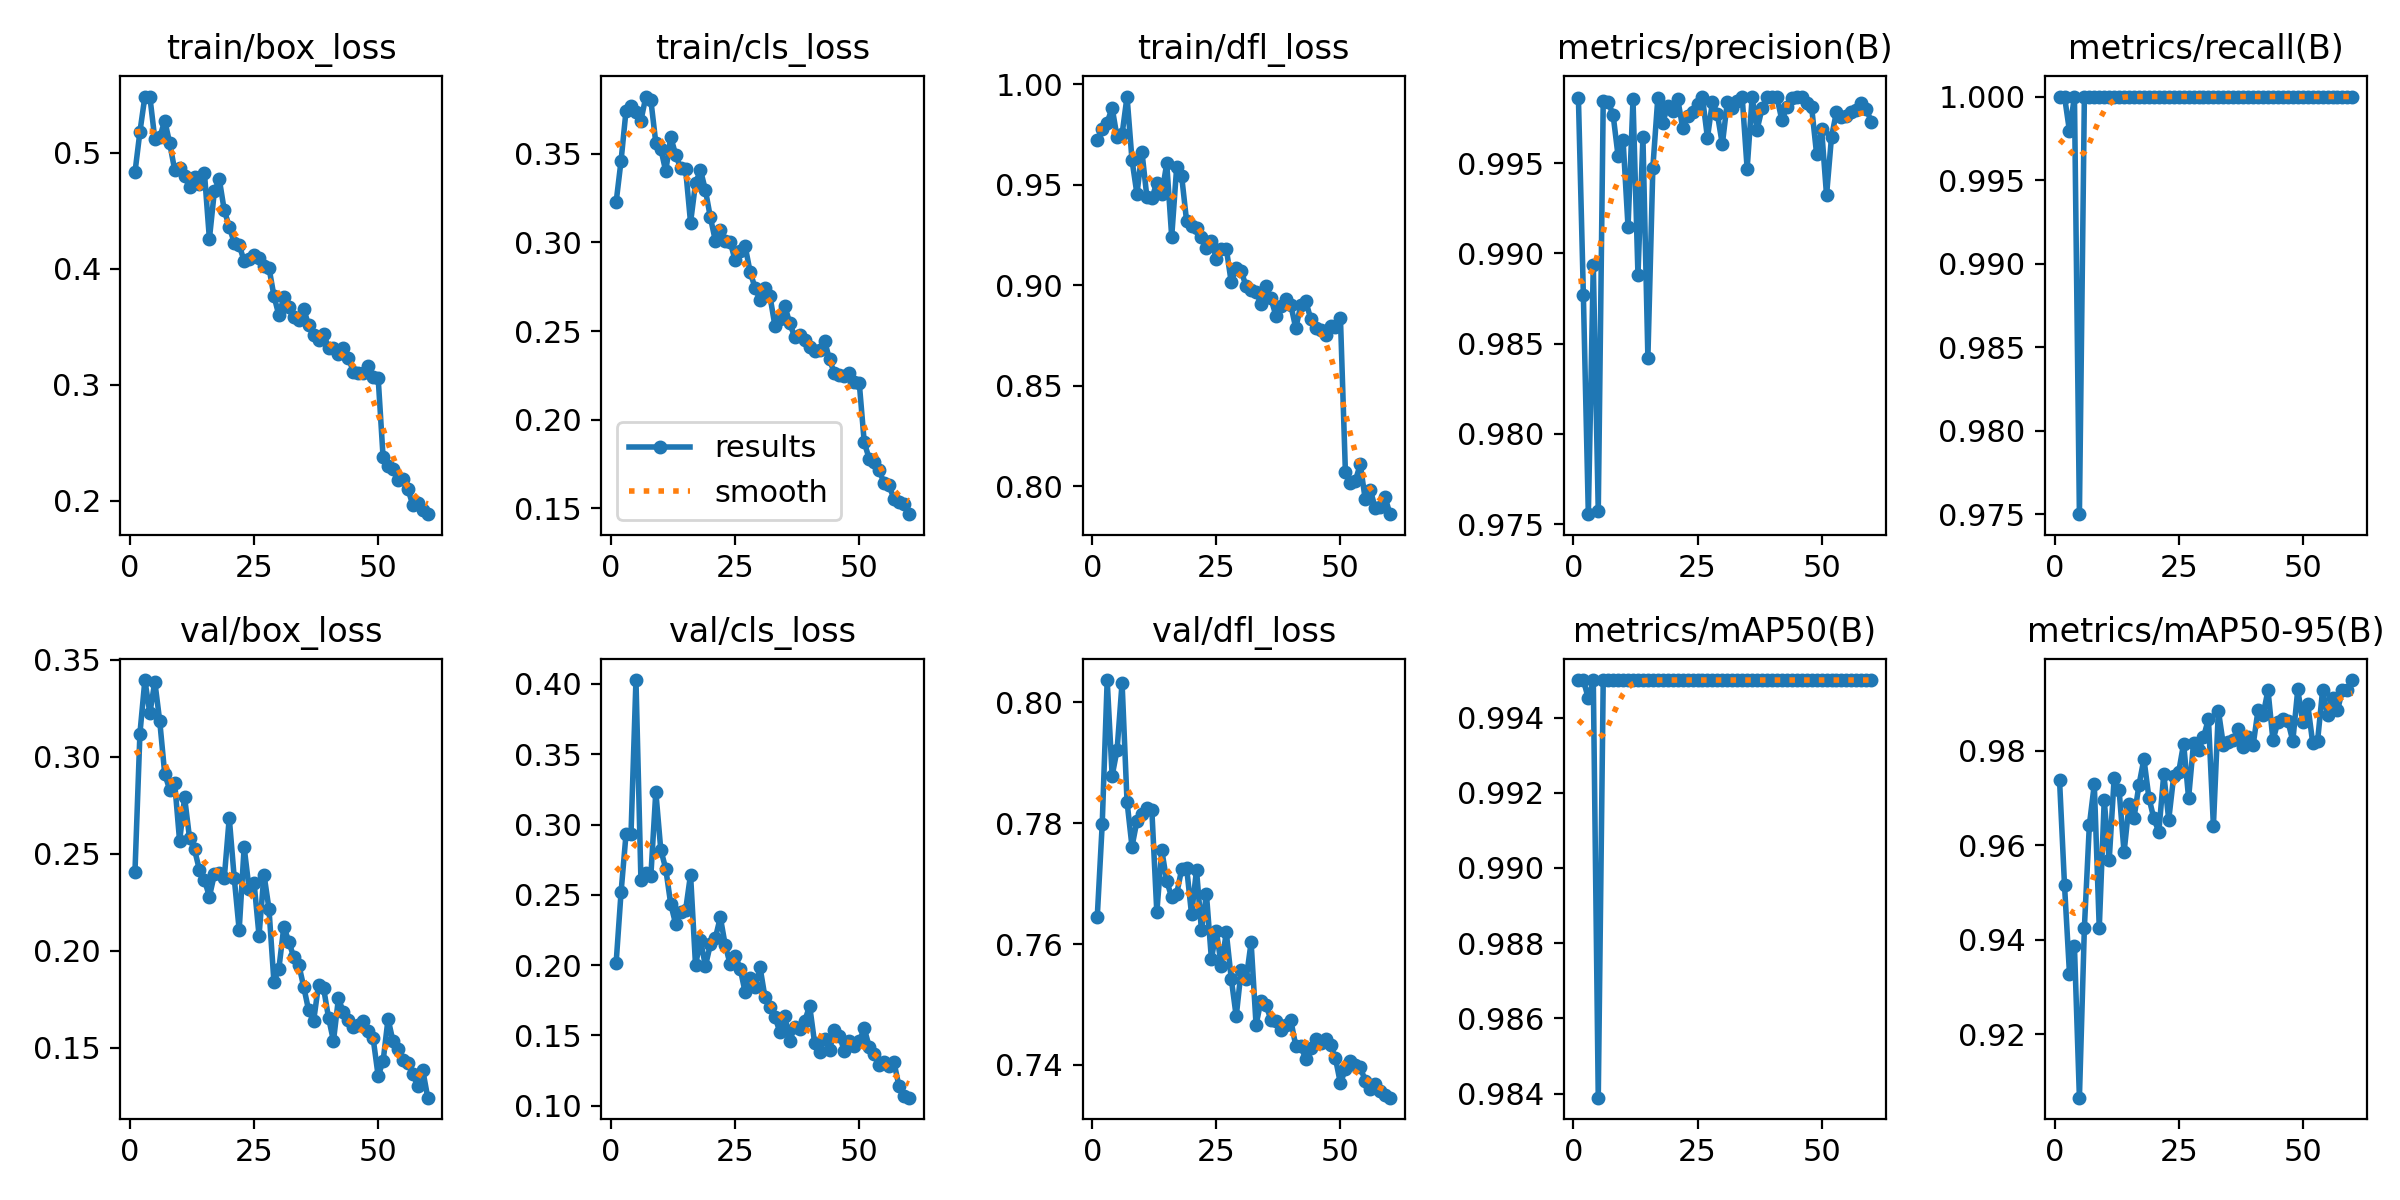

The data file committed next to this chart (first rows):
epoch, time, train/box_loss, train/cls_loss, train/dfl_loss, metrics/precision(B), metrics/recall(B), metrics/mAP50(B), metrics/mAP50-95(B), val/box_loss, val/cls_loss, val/dfl_loss, lr/pg0, lr/pg1, lr/pg2
1, 7.109, 0.4829, 0.3226, 0.972, 0.9986, 1, 0.995, 0.9737, 0.2406, 0.2013, 0.7645, 0.0006471, 0.0006471, 0.0006471
2, 11.63, 0.518, 0.3462, 0.9776, 0.9877, 1, 0.995, 0.9515, 0.312, 0.2519, 0.7799, 0.001292, 0.001292, 0.001292
3, 15.78, 0.5484, 0.3745, 0.9809, 0.9756, 0.9979, 0.9945, 0.9328, 0.3396, 0.2932, 0.8037, 0.001915, 0.001915, 0.001915
4, 20.04, 0.5483, 0.3768, 0.9882, 0.9893, 1, 0.995, 0.9386, 0.3224, 0.2932, 0.7879, 0.001901, 0.001901, 0.001901
5, 24.24, 0.5119, 0.3737, 0.9735, 0.9757, 0.975, 0.9839, 0.9065, 0.3387, 0.4028, 0.7922, 0.001868, 0.001868, 0.001868
6, 28.42, 0.5132, 0.3688, 0.975, 0.9984, 1, 0.995, 0.9425, 0.3182, 0.2607, 0.8033, 0.001835, 0.001835, 0.001835
7, 32.74, 0.5276, 0.3824, 0.9938, 0.9984, 1, 0.995, 0.9642, 0.2912, 0.2657, 0.7835, 0.001802, 0.001802, 0.001802
8, 36.83, 0.5082, 0.3803, 0.9622, 0.9977, 1, 0.995, 0.9729, 0.2831, 0.2634, 0.7761, 0.001769, 0.001769, 0.001769
9, 41.15, 0.4852, 0.3563, 0.9453, 0.9954, 1, 0.995, 0.9424, 0.2867, 0.3234, 0.7804, 0.001736, 0.001736, 0.001736
10, 45.32, 0.4864, 0.353, 0.9664, 0.9963, 1, 0.995, 0.9696, 0.2565, 0.2821, 0.7815, 0.001703, 0.001703, 0.001703
11, 49.5, 0.4801, 0.3402, 0.9438, 0.9915, 1, 0.995, 0.9568, 0.2792, 0.2686, 0.7826, 0.00167, 0.00167, 0.00167
12, 53.78, 0.4701, 0.3596, 0.9432, 0.9985, 1, 0.995, 0.9742, 0.2581, 0.2435, 0.7822, 0.001637, 0.001637, 0.001637
13, 57.84, 0.4795, 0.3496, 0.9508, 0.9888, 1, 0.995, 0.9717, 0.2522, 0.2291, 0.7653, 0.001604, 0.001604, 0.001604
14, 62.18, 0.4731, 0.3419, 0.9452, 0.9964, 1, 0.995, 0.9585, 0.2416, 0.2374, 0.7756, 0.001571, 0.001571, 0.001571
15, 66.26, 0.4825, 0.3415, 0.9605, 0.9842, 1, 0.995, 0.9686, 0.2366, 0.2389, 0.7704, 0.001538, 0.001538, 0.001538
16, 70.53, 0.4257, 0.3112, 0.924, 0.9948, 1, 0.995, 0.9658, 0.228, 0.2644, 0.7678, 0.001505, 0.001505, 0.001505
17, 74.78, 0.4668, 0.3334, 0.9587, 0.9986, 1, 0.995, 0.9728, 0.2394, 0.2, 0.7683, 0.001472, 0.001472, 0.001472
18, 78.95, 0.4769, 0.3409, 0.9544, 0.9972, 1, 0.995, 0.9783, 0.24, 0.2178, 0.7723, 0.001439, 0.001439, 0.001439
19, 83.24, 0.4502, 0.3295, 0.9319, 0.9981, 1, 0.995, 0.9701, 0.2377, 0.1992, 0.7727, 0.001406, 0.001406, 0.001406
20, 87.33, 0.4363, 0.3141, 0.9295, 0.9979, 1, 0.995, 0.9657, 0.2685, 0.2149, 0.7649, 0.001373, 0.001373, 0.001373
21, 91.54, 0.4224, 0.301, 0.9286, 0.9986, 1, 0.995, 0.9628, 0.2377, 0.2193, 0.7722, 0.00134, 0.00134, 0.00134
22, 95.68, 0.4203, 0.3069, 0.9237, 0.997, 1, 0.995, 0.9751, 0.2107, 0.234, 0.7622, 0.001307, 0.001307, 0.001307
23, 99.85, 0.4068, 0.3006, 0.9187, 0.9976, 1, 0.995, 0.9654, 0.2535, 0.2139, 0.7682, 0.001274, 0.001274, 0.001274
24, 104.1, 0.4082, 0.3002, 0.9221, 0.9978, 1, 0.995, 0.9747, 0.232, 0.2004, 0.7575, 0.001241, 0.001241, 0.001241
25, 108.2, 0.4115, 0.2898, 0.913, 0.9982, 1, 0.995, 0.9755, 0.2351, 0.2067, 0.7621, 0.001208, 0.001208, 0.001208
26, 112.5, 0.4096, 0.2953, 0.9182, 0.9986, 1, 0.995, 0.9816, 0.2079, 0.1975, 0.7564, 0.001175, 0.001175, 0.001175
27, 116.6, 0.4025, 0.298, 0.9182, 0.9964, 1, 0.995, 0.97, 0.2393, 0.1806, 0.7619, 0.001142, 0.001142, 0.001142
28, 120.9, 0.401, 0.2834, 0.9014, 0.9984, 1, 0.995, 0.9817, 0.2218, 0.1907, 0.7543, 0.001109, 0.001109, 0.001109
29, 125.1, 0.3767, 0.2744, 0.9087, 0.9977, 1, 0.995, 0.9801, 0.1841, 0.1844, 0.748, 0.001076, 0.001076, 0.001076
30, 129.2, 0.3599, 0.2675, 0.9069, 0.996, 1, 0.995, 0.9828, 0.1908, 0.1984, 0.7557, 0.001043, 0.001043, 0.001043
31, 133.4, 0.3755, 0.2741, 0.8995, 0.9984, 1, 0.995, 0.9868, 0.2124, 0.177, 0.7541, 0.00101, 0.00101, 0.00101
32, 137.6, 0.3674, 0.2697, 0.8977, 0.9981, 1, 0.995, 0.9641, 0.2048, 0.1704, 0.7603, 0.000977, 0.000977, 0.000977
33, 141.8, 0.3585, 0.253, 0.8964, 0.9984, 1, 0.995, 0.9885, 0.1967, 0.1632, 0.7466, 0.000944, 0.000944, 0.000944
34, 146.1, 0.356, 0.257, 0.8908, 0.9987, 1, 0.995, 0.9813, 0.193, 0.1524, 0.7507, 0.000911, 0.000911, 0.000911
35, 150.1, 0.3654, 0.2641, 0.8996, 0.9947, 1, 0.995, 0.982, 0.1816, 0.1634, 0.7499, 0.000878, 0.000878, 0.000878
36, 154.5, 0.3513, 0.2544, 0.8934, 0.9986, 1, 0.995, 0.9824, 0.1693, 0.1463, 0.7475, 0.000845, 0.000845, 0.000845
37, 158.6, 0.3433, 0.2465, 0.8848, 0.9969, 1, 0.995, 0.9847, 0.1639, 0.1562, 0.7472, 0.000812, 0.000812, 0.000812
38, 162.8, 0.3388, 0.2477, 0.8894, 0.998, 1, 0.995, 0.9808, 0.1826, 0.1542, 0.7458, 0.000779, 0.000779, 0.000779
39, 167, 0.3437, 0.2448, 0.8933, 0.9987, 1, 0.995, 0.9829, 0.1809, 0.1601, 0.7466, 0.000746, 0.000746, 0.000746
40, 171.2, 0.3321, 0.2412, 0.8901, 0.9987, 1, 0.995, 0.9812, 0.1657, 0.1709, 0.7474, 0.000713, 0.000713, 0.000713
41, 175.4, 0.332, 0.239, 0.8786, 0.9986, 1, 0.995, 0.9887, 0.1536, 0.1445, 0.7432, 0.00068, 0.00068, 0.00068
42, 179.6, 0.3269, 0.2394, 0.8899, 0.9974, 1, 0.995, 0.9875, 0.1755, 0.1381, 0.7431, 0.000647, 0.000647, 0.000647
43, 183.7, 0.3321, 0.2446, 0.8921, 0.9981, 1, 0.995, 0.9929, 0.1684, 0.1476, 0.741, 0.000614, 0.000614, 0.000614
44, 188, 0.3234, 0.234, 0.8834, 0.9986, 1, 0.995, 0.9822, 0.1642, 0.1397, 0.7427, 0.000581, 0.000581, 0.000581
45, 192.1, 0.3113, 0.2261, 0.8787, 0.9987, 1, 0.995, 0.9862, 0.1609, 0.1536, 0.7443, 0.000548, 0.000548, 0.000548
46, 196.4, 0.3102, 0.2254, 0.8778, 0.9987, 1, 0.995, 0.9867, 0.1616, 0.1496, 0.7436, 0.000515, 0.000515, 0.000515
47, 200.4, 0.3106, 0.2246, 0.8752, 0.9983, 1, 0.995, 0.9864, 0.1641, 0.1388, 0.7443, 0.000482, 0.000482, 0.000482
48, 204.7, 0.3166, 0.2263, 0.8795, 0.9981, 1, 0.995, 0.9821, 0.1588, 0.1458, 0.7433, 0.000449, 0.000449, 0.000449
49, 208.8, 0.3068, 0.221, 0.8791, 0.9955, 1, 0.995, 0.993, 0.1549, 0.1421, 0.7411, 0.000416, 0.000416, 0.000416
50, 212.9, 0.3063, 0.2205, 0.8837, 0.9969, 1, 0.995, 0.9861, 0.1356, 0.1458, 0.7369, 0.000383, 0.000383, 0.000383
51, 231, 0.2376, 0.1872, 0.8071, 0.9932, 1, 0.995, 0.9899, 0.1431, 0.1549, 0.7393, 0.00035, 0.00035, 0.00035
52, 235, 0.2302, 0.1779, 0.8014, 0.9964, 1, 0.995, 0.9817, 0.165, 0.1418, 0.7407, 0.000317, 0.000317, 0.000317
53, 239.2, 0.2275, 0.176, 0.8027, 0.9978, 1, 0.995, 0.9822, 0.1534, 0.1369, 0.74, 0.000284, 0.000284, 0.000284
54, 243.3, 0.2181, 0.1715, 0.8109, 0.9975, 1, 0.995, 0.9928, 0.1495, 0.1287, 0.7396, 0.000251, 0.000251, 0.000251
55, 247.5, 0.2188, 0.1643, 0.7934, 0.9976, 1, 0.995, 0.9876, 0.1436, 0.1309, 0.7374, 0.000218, 0.000218, 0.000218
56, 251.6, 0.2104, 0.1628, 0.7983, 0.9978, 1, 0.995, 0.9911, 0.1422, 0.1281, 0.736, 0.000185, 0.000185, 0.000185
57, 255.7, 0.1961, 0.1552, 0.7892, 0.9979, 1, 0.995, 0.9886, 0.1366, 0.1307, 0.7368, 0.000152, 0.000152, 0.000152
58, 259.9, 0.1981, 0.1537, 0.7897, 0.9983, 1, 0.995, 0.9929, 0.1301, 0.1137, 0.7357, 0.000119, 0.000119, 0.000119
59, 263.9, 0.1923, 0.1527, 0.7944, 0.998, 1, 0.995, 0.9929, 0.1384, 0.1067, 0.7349, 8.6e-05, 8.6e-05, 8.6e-05
60, 268.1, 0.1886, 0.1467, 0.7861, 0.9973, 1, 0.995, 0.995, 0.1244, 0.1056, 0.7346, 5.3e-05, 5.3e-05, 5.3e-05
